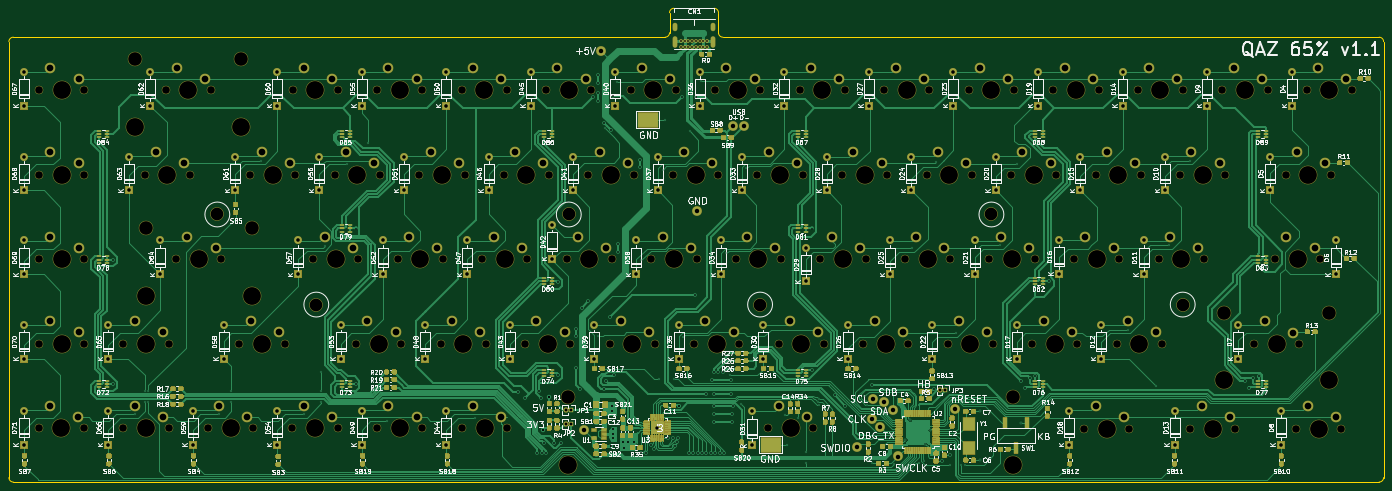
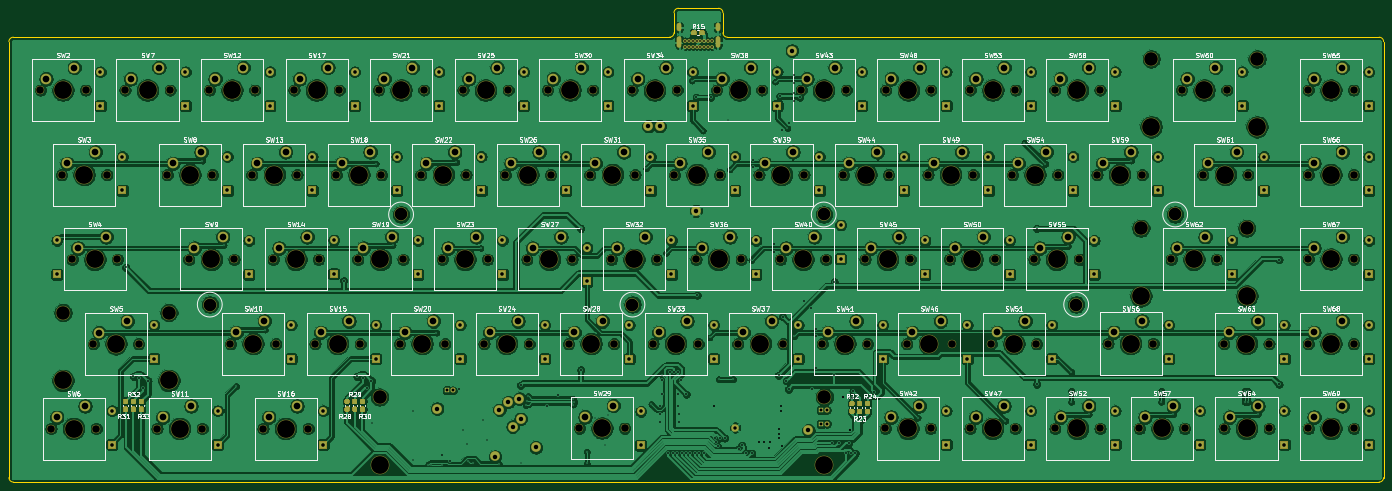
Circuit board: 9 layer files. Board 309.0 x 106.5 mm.
- bottom_copper: QAZ_65-B_Cu.gbr (1036641 bytes)
- bottom_mask: QAZ_65-B_Mask.gbr (26156 bytes)
- bottom_silk: QAZ_65-B_SilkS.gbr (117923 bytes)
- outline: QAZ_65-Edge_Cuts.gbr (1591 bytes)
- top_copper: QAZ_65-F_Cu.gbr (257153 bytes)
- top_mask: QAZ_65-F_Mask.gbr (95753 bytes)
- top_silk: QAZ_65-F_SilkS.gbr (241715 bytes)
- drill: QAZ_65-NPTH.drl (3956 bytes)
- drill: QAZ_65-PTH.drl (8300 bytes)

=== bottom_copper: QAZ_65-B_Cu.gbr (1036641 bytes, source omitted) ===
=== bottom_mask: QAZ_65-B_Mask.gbr (26156 bytes, source omitted) ===
=== bottom_silk: QAZ_65-B_SilkS.gbr (117923 bytes, source omitted) ===
=== outline: QAZ_65-Edge_Cuts.gbr ===
%TF.GenerationSoftware,KiCad,Pcbnew,(5.1.6)-1*%
%TF.CreationDate,2021-05-30T09:51:36-04:00*%
%TF.ProjectId,QAZ_65,51415a5f-3635-42e6-9b69-6361645f7063,v1.1*%
%TF.SameCoordinates,Original*%
%TF.FileFunction,Profile,NP*%
%FSLAX46Y46*%
G04 Gerber Fmt 4.6, Leading zero omitted, Abs format (unit mm)*
G04 Created by KiCad (PCBNEW (5.1.6)-1) date 2021-05-30 09:51:36*
%MOMM*%
%LPD*%
G01*
G04 APERTURE LIST*
%TA.AperFunction,Profile*%
%ADD10C,0.050000*%
%TD*%
G04 APERTURE END LIST*
D10*
X207126000Y-80928000D02*
X216126000Y-80928000D01*
X206126000Y-81928000D02*
G75*
G02*
X207126000Y-80928000I1000000J0D01*
G01*
X216126000Y-80928000D02*
G75*
G02*
X217126000Y-81928000I0J-1000000D01*
G01*
X257126000Y-87428000D02*
X218126000Y-87428000D01*
X206126000Y-86428000D02*
X206126000Y-81928000D01*
X217126000Y-86428000D02*
X217126000Y-81928000D01*
X218126000Y-87428000D02*
G75*
G02*
X217126000Y-86428000I0J1000000D01*
G01*
X365626000Y-87428000D02*
X257126000Y-87428000D01*
X206126000Y-86428000D02*
G75*
G02*
X205126000Y-87428000I-1000000J0D01*
G01*
X58626000Y-87428000D02*
X205126000Y-87428000D01*
X57626000Y-88428000D02*
G75*
G02*
X58626000Y-87428000I1000000J0D01*
G01*
X365626000Y-87428000D02*
G75*
G02*
X366626000Y-88428000I0J-1000000D01*
G01*
X366626000Y-186428000D02*
G75*
G02*
X365626000Y-187428000I-1000000J0D01*
G01*
X58626000Y-187428000D02*
G75*
G02*
X57626000Y-186428000I0J1000000D01*
G01*
X57626000Y-185428000D02*
X57626000Y-186428000D01*
X366626000Y-88428000D02*
X366626000Y-186428000D01*
X57626000Y-185428000D02*
X57626000Y-88428000D01*
X365626000Y-187428000D02*
X58626000Y-187428000D01*
M02*

=== top_copper: QAZ_65-F_Cu.gbr (257153 bytes, source omitted) ===
=== top_mask: QAZ_65-F_Mask.gbr (95753 bytes, source omitted) ===
=== top_silk: QAZ_65-F_SilkS.gbr (241715 bytes, source omitted) ===
=== drill: QAZ_65-NPTH.drl ===
M48
; DRILL file {KiCad (5.1.6)-1} date 05/30/21 09:51:32
; FORMAT={-:-/ absolute / inch / decimal}
; #@! TF.CreationDate,2021-05-30T09:51:32-04:00
; #@! TF.GenerationSoftware,Kicad,Pcbnew,(5.1.6)-1
; #@! TF.FileFunction,NonPlated,1,2,NPTH
FMAT,2
INCH
T1C0.0669
T2C0.1120
T3C0.1201
T4C0.1575
%
G90
G05
T1
X3.2829Y-6.1546
X3.6829Y-6.1546
X7.2061Y-5.4086
X7.6061Y-5.4086
X4.405Y-4.6586
X4.805Y-4.6586
X5.528Y-6.9046
X5.928Y-6.9046
X6.275Y-3.9106
X6.675Y-3.9106
X13.6609Y-6.9056
X14.0609Y-6.9056
X2.5349Y-6.1546
X2.9349Y-6.1546
X12.2593Y-3.9106
X12.6593Y-3.9106
X3.6569Y-3.9106
X4.0569Y-3.9106
X2.5349Y-4.6586
X2.9349Y-4.6586
X7.7711Y-3.9106
X8.1711Y-3.9106
X9.8292Y-6.1546
X10.2292Y-6.1546
X6.278Y-6.9046
X6.678Y-6.9046
X8.3331Y-6.1546
X8.7331Y-6.1546
X3.7475Y-5.4082
X4.1475Y-5.4082
X8.7022Y-5.4086
X9.1022Y-5.4086
X13.2869Y-6.1556
X13.6869Y-6.1556
X5.153Y-4.6586
X5.553Y-4.6586
X9.0811Y-6.1546
X9.4811Y-6.1546
X5.7101Y-5.4086
X6.1101Y-5.4086
X6.837Y-6.1546
X7.237Y-6.1546
X4.03Y-6.9046
X4.43Y-6.9046
X10.1983Y-5.4086
X10.5983Y-5.4086
X10.0152Y-3.9106
X10.4152Y-3.9106
X6.089Y-6.1546
X6.489Y-6.1546
X4.779Y-3.9106
X5.179Y-3.9106
X10.7632Y-3.9106
X11.1632Y-3.9106
X6.4581Y-5.4086
X6.8581Y-5.4086
X12.0733Y-6.1546
X12.4733Y-6.1546
X9.2672Y-3.9106
X9.6672Y-3.9106
X9.6412Y-4.6586
X10.0412Y-4.6586
X6.6491Y-4.6586
X7.0491Y-4.6586
X4.3077Y-6.1531
X4.7077Y-6.1531
X5.901Y-4.6586
X6.301Y-4.6586
X13.7554Y-3.9106
X14.1554Y-3.9106
X8.9857Y-6.9019
X9.3857Y-6.9019
X3.2819Y-6.9046
X3.6819Y-6.9046
X10.3892Y-4.6586
X10.7892Y-4.6586
X5.527Y-3.9106
X5.927Y-3.9106
X7.9542Y-5.4086
X8.3542Y-5.4086
X11.3252Y-6.1546
X11.7252Y-6.1546
X11.7849Y-6.9056
X12.1849Y-6.9056
X2.5349Y-5.4066
X2.9349Y-5.4066
X11.1372Y-4.6586
X11.5372Y-4.6586
X13.5683Y-4.6586
X13.9683Y-4.6586
X8.5191Y-3.9106
X8.9191Y-3.9106
X5.341Y-6.1546
X5.741Y-6.1546
X7.3971Y-4.6586
X7.7971Y-4.6586
X4.962Y-5.4086
X5.362Y-5.4086
X8.8931Y-4.6586
X9.2931Y-4.6586
X10.9463Y-5.4086
X11.3463Y-5.4086
X12.4424Y-5.4086
X12.8424Y-5.4086
X12.7229Y-6.9056
X13.1229Y-6.9056
X3.4699Y-4.6586
X3.8699Y-4.6586
X4.778Y-6.9046
X5.178Y-6.9046
X13.4739Y-5.4086
X13.8739Y-5.4086
X9.4502Y-5.4086
X9.8502Y-5.4086
X8.1451Y-4.6586
X8.5451Y-4.6586
X2.5349Y-3.9106
X2.9349Y-3.9106
X7.0231Y-3.9106
X7.4231Y-3.9106
X13.0073Y-3.9106
X13.4073Y-3.9106
X7.5851Y-6.1546
X7.9851Y-6.1546
X2.5339Y-6.9046
X2.9339Y-6.9046
X12.6333Y-4.6586
X13.0333Y-4.6586
X11.5113Y-3.9106
X11.9113Y-3.9106
X11.6943Y-5.4086
X12.0943Y-5.4086
X11.8853Y-4.6586
X12.2853Y-4.6586
X10.5772Y-6.1546
X10.9772Y-6.1546
T2
X10.9636Y-5.0109
X4.9892Y-5.8082
X8.9164Y-5.8082
X4.1132Y-5.0109
X12.6565Y-5.8082
X7.2235Y-5.0109
T3
X3.3884Y-3.635
X4.3254Y-3.635
X3.479Y-5.1326
X4.416Y-5.1326
X13.0183Y-5.88
X13.9554Y-5.88
X7.2172Y-6.6263
X11.1542Y-6.6263
T4
X6.478Y-6.9046
X8.5331Y-6.1546
X3.479Y-5.7326
X3.9475Y-5.4082
X4.416Y-5.7326
X8.9022Y-5.4086
X13.0183Y-6.48
X13.4869Y-6.1556
X13.9554Y-6.48
X5.353Y-4.6586
X9.2811Y-6.1546
X5.9101Y-5.4086
X7.037Y-6.1546
X4.23Y-6.9046
X10.3983Y-5.4086
X10.2152Y-3.9106
X6.289Y-6.1546
X4.979Y-3.9106
X10.9632Y-3.9106
X6.6581Y-5.4086
X12.2733Y-6.1546
X9.4672Y-3.9106
X9.8412Y-4.6586
X6.8491Y-4.6586
X4.5077Y-6.1531
X6.101Y-4.6586
X13.9554Y-3.9106
X7.2172Y-7.2263
X9.1857Y-6.9019
X11.1542Y-7.2263
X3.4819Y-6.9046
X10.5892Y-4.6586
X5.727Y-3.9106
X8.1542Y-5.4086
X11.5252Y-6.1546
X11.9849Y-6.9056
X2.7349Y-5.4066
X11.3372Y-4.6586
X13.7683Y-4.6586
X8.7191Y-3.9106
X5.541Y-6.1546
X7.5971Y-4.6586
X5.162Y-5.4086
X9.0931Y-4.6586
X11.1463Y-5.4086
X12.6424Y-5.4086
X12.9229Y-6.9056
X3.6699Y-4.6586
X4.978Y-6.9046
X13.6739Y-5.4086
X9.6502Y-5.4086
X8.3451Y-4.6586
X2.7349Y-3.9106
X7.2231Y-3.9106
X13.2073Y-3.9106
X7.7851Y-6.1546
X2.7339Y-6.9046
X12.8333Y-4.6586
X11.7113Y-3.9106
X11.8943Y-5.4086
X12.0853Y-4.6586
X10.7772Y-6.1546
X3.4829Y-6.1546
X7.4061Y-5.4086
X4.605Y-4.6586
X5.728Y-6.9046
X6.475Y-3.9106
X13.8609Y-6.9056
X2.7349Y-6.1546
X12.4593Y-3.9106
X3.3884Y-4.235
X3.8569Y-3.9106
X4.3254Y-4.235
X2.7349Y-4.6586
X7.9711Y-3.9106
X10.0292Y-6.1546
T0
M30

=== drill: QAZ_65-PTH.drl (8300 bytes, source omitted) ===
